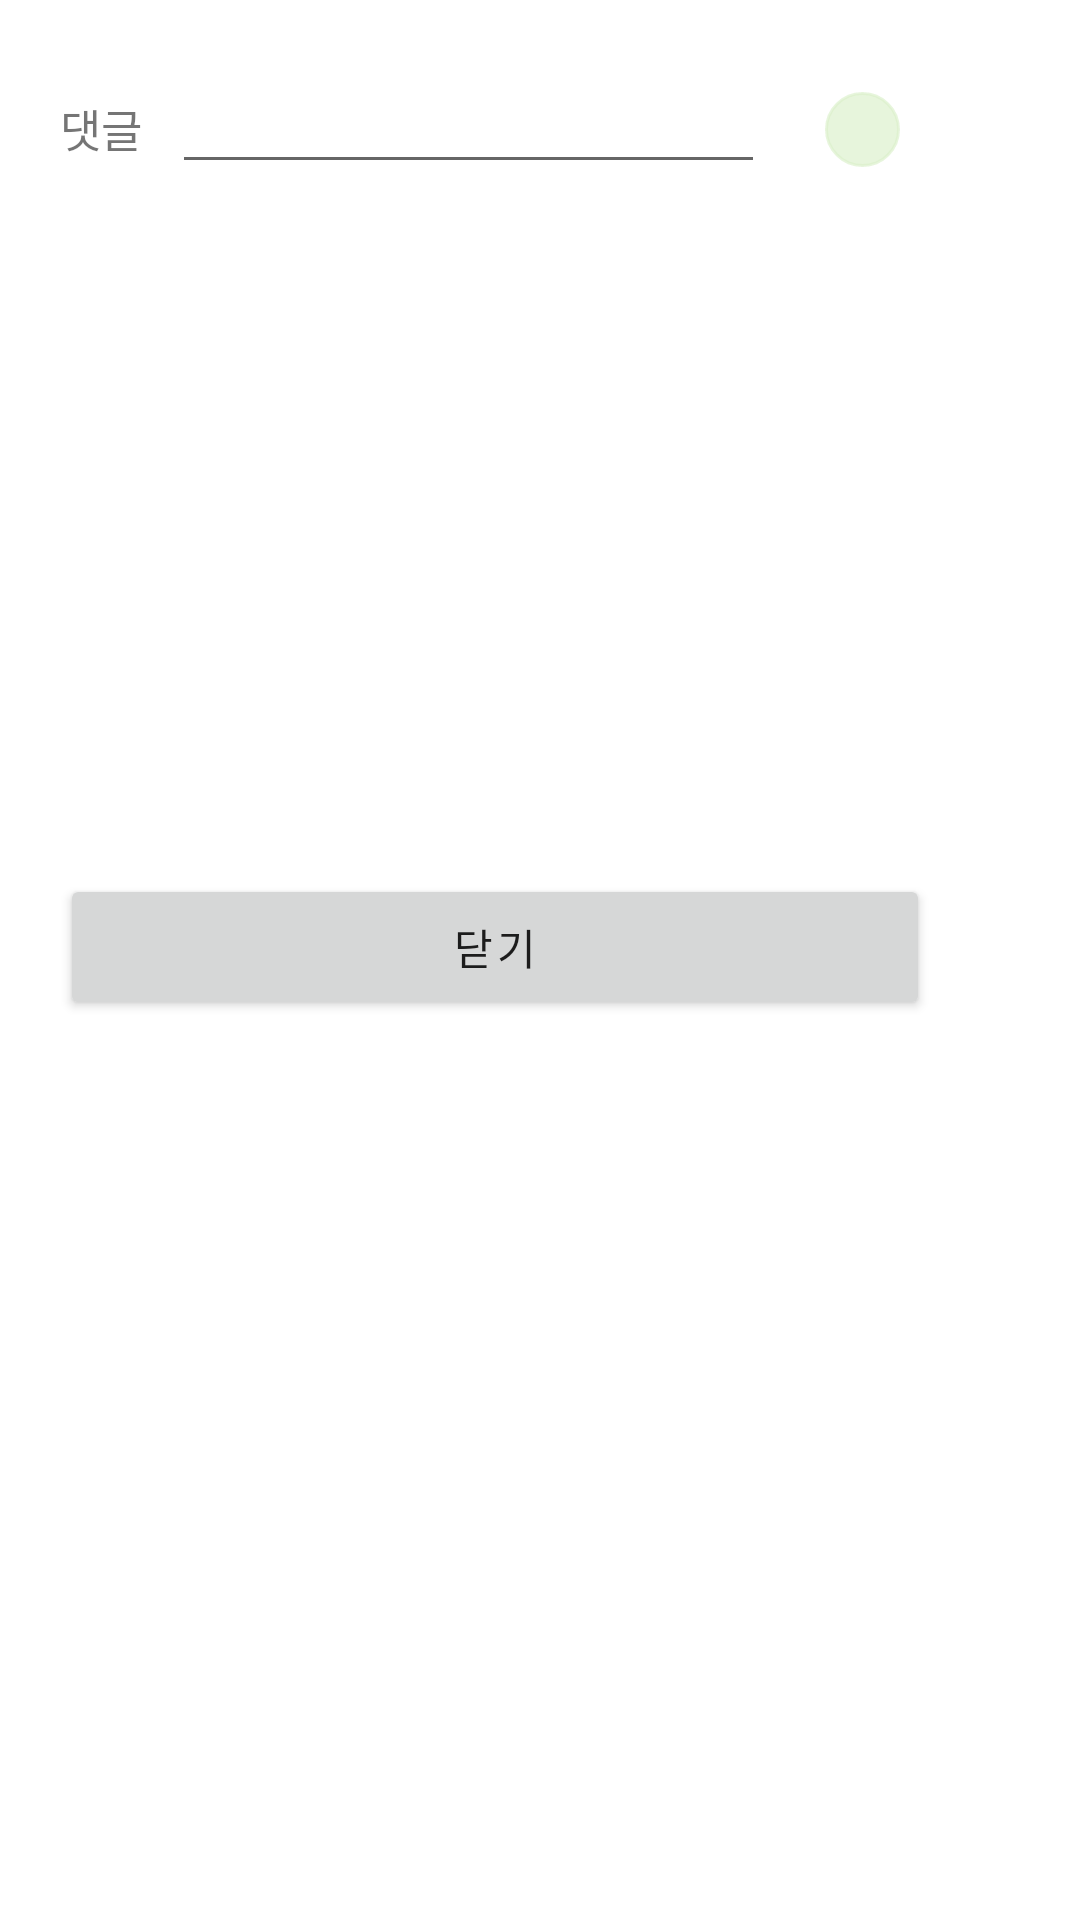

Here is an Android app screen rendered from its layout file. Give the layout XML and the strings, colors and styles it references.
<!-- AndroidManifest.xml: application theme Theme.Testest -->
<!-- res/layout/replydialog.xml -->
<?xml version="1.0" encoding="utf-8"?>
<LinearLayout xmlns:android="http://schemas.android.com/apk/res/android"
    xmlns:app="http://schemas.android.com/apk/res-auto"
    xmlns:tools="http://schemas.android.com/tools"
    android:layout_width="match_parent"
    android:layout_height="match_parent"
    android:orientation="vertical">

    <LinearLayout
        android:id="@+id/newUpload"
        android:layout_width="340dp"
        android:layout_height="360dp"
        android:orientation="vertical">

    <LinearLayout
        android:layout_width="match_parent"
        android:layout_height="wrap_content"
        android:layout_marginEnd="20dp"
        android:layout_marginTop="10dp"
        android:orientation="horizontal">

        <TextView
            android:layout_width="wrap_content"
            android:layout_height="wrap_content"
            android:layout_marginTop="10dp"
            android:layout_marginStart="20dp"
            android:text="댓글"
            android:fontFamily="@font/hahmletsemibold"
            android:textSize="15sp"/>


        <EditText
            android:id="@+id/communityReplyEditText"
            android:layout_width="match_parent"
            android:layout_height="wrap_content"
            android:layout_weight="1"
            android:layout_marginStart="10dp"
            android:layout_marginEnd="15dp"
            android:layout_marginTop="10dp"
            android:layout_marginBottom="15dp"/>

        <androidx.appcompat.widget.AppCompatButton
            android:id="@+id/communityReplyAddButton"
            android:layout_width="25dp"
            android:layout_height="25dp"
            android:layout_marginStart="5dp"
            android:layout_marginEnd="20dp"
            android:layout_gravity="center"
            android:background="@drawable/circlebutton"
            android:backgroundTint="#a9dbf0cb"
            android:drawableTop="@drawable/add"/>

    </LinearLayout>

    <androidx.recyclerview.widget.RecyclerView
        android:id="@+id/communityReplyRecyclerView"
        android:layout_width="match_parent"
        android:layout_height="200dp"
        android:layout_marginStart="10dp"
        android:layout_marginEnd="20dp"
        android:layout_marginBottom="5dp" />

        <Button
            android:id="@+id/btn_shutdown"
            android:layout_width="match_parent"
            android:layout_height="40dp"
            android:layout_weight="1"
            android:layout_marginTop="10dp"
            android:layout_marginStart="20dp"
            android:layout_marginEnd="30dp"
            android:layout_marginBottom="20dp"
            android:letterSpacing="0.1"
            android:gravity="center"
            android:textAlignment="center"
            android:onClick="shutDownClick"
            android:fontFamily="@font/hahmletsemibold"
            android:text="닫기"/>

</LinearLayout>
</LinearLayout>
<!-- resources referenced by this layout -->
<resources>
  <!-- drawable circlebutton (drawable) -->
  <?xml version="1.0" encoding="utf-8"?>
  <shape xmlns:android="http://schemas.android.com/apk/res/android"
      android:shape="oval">
  
      <sollid android:color ="#4CAF50" />
      <stroke
          android:width="1dp"
          android:color="@color/white"/>
  
  </shape>
  <style name="Theme.Testest" parent="Theme.MaterialComponents.DayNight.DarkActionBar">
          
          <item name="colorPrimary">#5BA680</item>
          <item name="colorPrimaryVariant">#5BA680</item>
          <item name="colorOnPrimary">@color/white</item>
          
          <item name="colorSecondary">#FAAA34</item>
          <item name="colorSecondaryVariant">@color/teal_700</item>
          <item name="colorOnSecondary">@color/black</item>
          
          <item name="android:statusBarColor" tools:targetApi="l">?attr/colorPrimaryVariant</item>
          
      </style>
  <!-- not gathered from this repository: default colours our renderer supplied (Android Studio template values) -->
  <color name="teal_700">#FF018786</color>
  <color name="black">#FF000000</color>
  <color name="white">#FFFFFFFF</color>
</resources>
